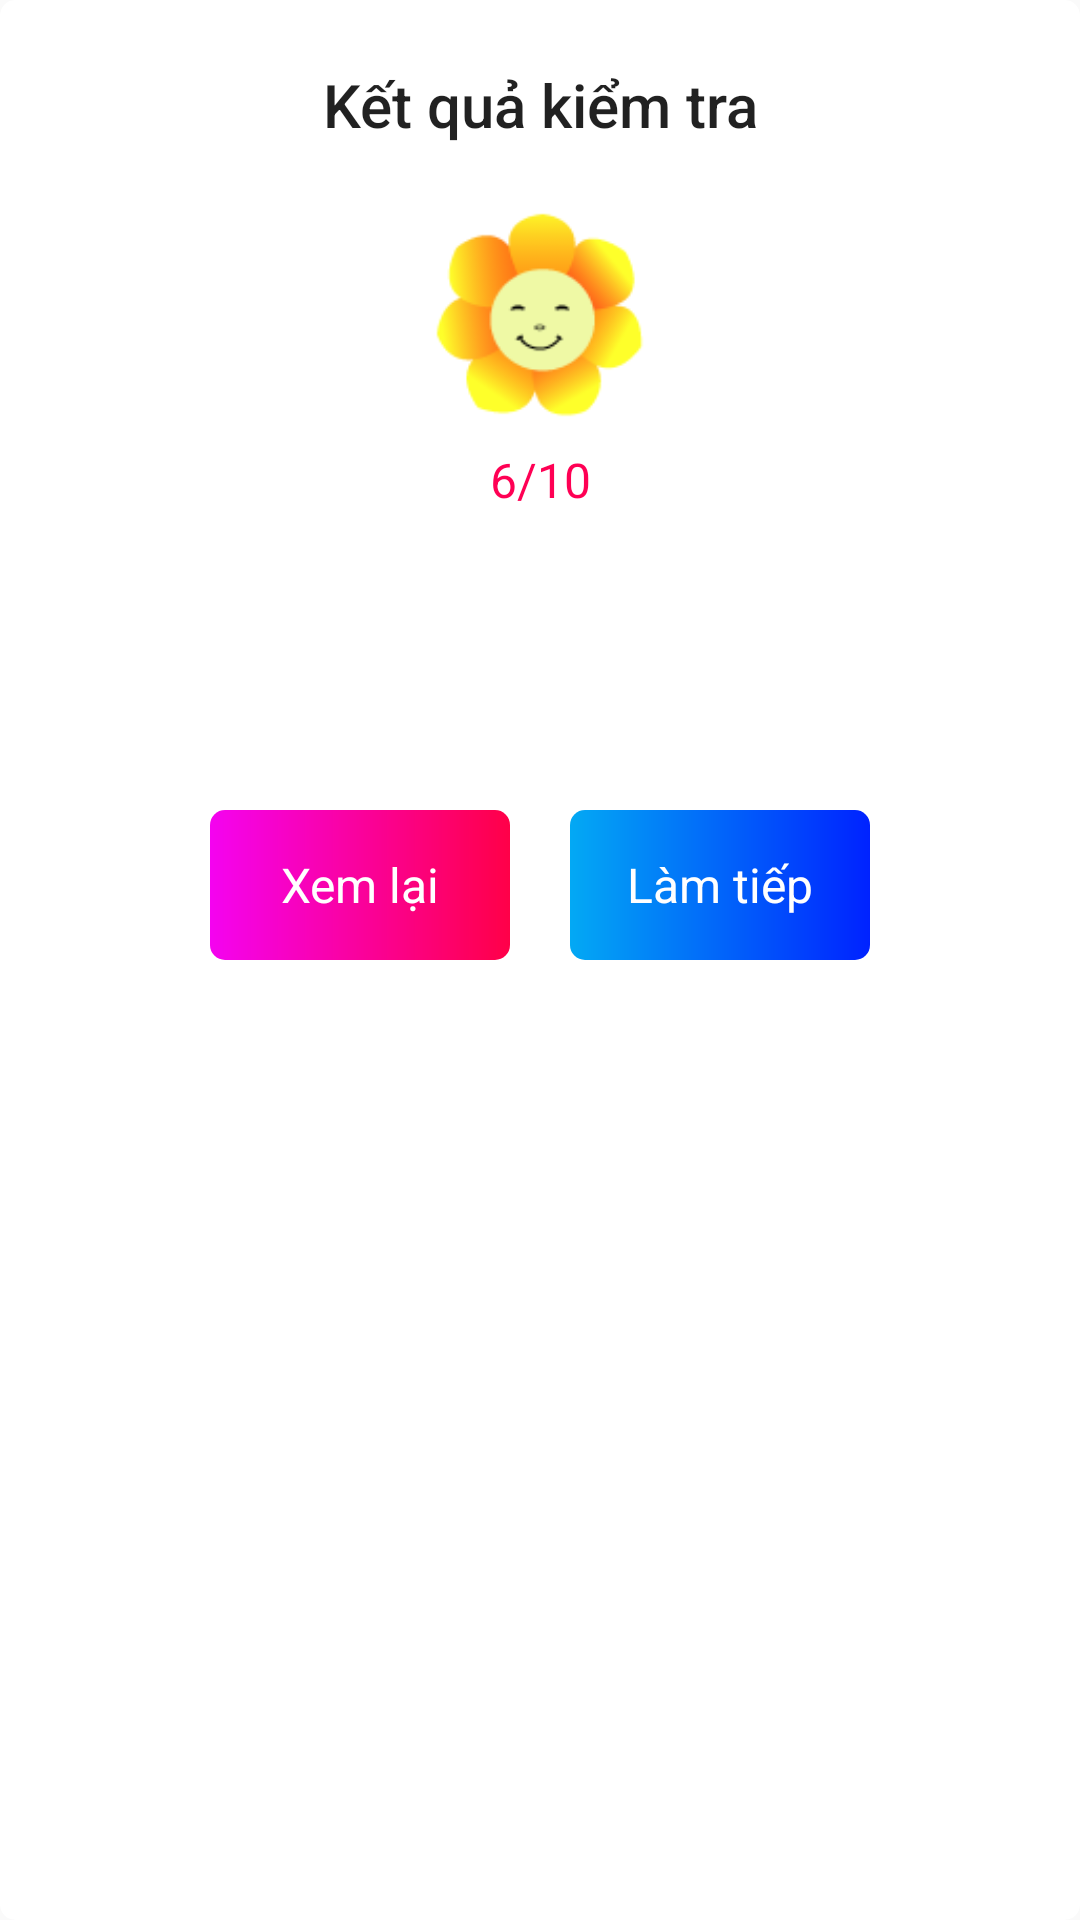

Here is an Android app screen rendered from its layout file. Give the layout XML and the strings, colors and styles it references.
<!-- AndroidManifest.xml: application theme AppTheme -->
<!-- res/layout/dialog_pointer.xml -->
<?xml version="1.0" encoding="utf-8"?>
<androidx.cardview.widget.CardView xmlns:android="http://schemas.android.com/apk/res/android"
    xmlns:app="http://schemas.android.com/apk/res-auto"
    android:layout_width="match_parent"
    android:layout_height="wrap_content"
    android:orientation="vertical"
    app:cardBackgroundColor="#fff"
    app:cardCornerRadius="5dp"
    app:cardElevation="0dp">

    <LinearLayout
        android:layout_width="match_parent"
        android:layout_height="wrap_content"
        android:orientation="vertical">

        <TextView
            style="@style/TextAppearance.AppCompat.Widget.ActionBar.Title"
            android:layout_width="match_parent"
            android:layout_height="70dp"
            android:gravity="center"
            android:text="Kết quả kiểm tra" />

        <ImageView
            android:layout_width="70dp"
            android:layout_height="70dp"
            android:layout_gravity="center"
            android:src="@drawable/ic_pointer" />

        <TextView
            android:id="@+id/tvPointer"
            android:layout_width="match_parent"
            android:layout_height="40dp"
            android:gravity="center"
            android:text="6/10"
            android:textColor="#FF0054"
            android:textSize="16sp" />

        <androidx.recyclerview.widget.RecyclerView
            android:id="@+id/rcvPoint"
            android:background="@drawable/bg_pointer"
            android:layout_width="match_parent"
            android:layout_height="80dp"
            android:layout_marginStart="10dp"
            android:layout_marginEnd="10dp">

        </androidx.recyclerview.widget.RecyclerView>
        <LinearLayout

            android:layout_width="match_parent"
            android:layout_height="70dp"
            android:gravity="center"
            android:orientation="horizontal">

            <TextView
                android:background="@drawable/bg_review"
                android:id="@+id/tvReview"
                android:textColor="#fff"
                android:layout_width="100dp"
                android:layout_height="50dp"
                android:gravity="center"
                android:text="Xem lại"
                android:textSize="16sp" />

            <TextView
                android:layout_marginStart="20dp"
                android:id="@+id/tvNext"
                android:layout_width="100dp"
                android:layout_height="50dp"
                android:background="@drawable/bg_submit"
                android:gravity="center"
                android:text="Làm tiếp"
                android:textColor="#fff"
                android:textSize="16sp" />
        </LinearLayout>
    </LinearLayout>
</androidx.cardview.widget.CardView>
<!-- resources referenced by this layout -->
<resources>
  <!-- drawable bg_review (drawable) -->
  <?xml version="1.0" encoding="utf-8"?>
  <shape xmlns:android="http://schemas.android.com/apk/res/android">
      <gradient
          android:endColor="#FF0048"
          android:startColor="#F403F0" />
      <corners android:radius="5dp" />
  </shape>
  <!-- drawable bg_submit (drawable) -->
  <?xml version="1.0" encoding="utf-8"?>
  <shape xmlns:android="http://schemas.android.com/apk/res/android">
      <gradient android:startColor="#03A9F4" android:endColor="#0022FF"/>
      <corners android:radius="5dp"/>
  </shape>
  <!-- drawable ic_pointer: png bitmap (drawable-xxxhdpi, 5389 bytes) -->
  <style name="AppTheme" parent="Theme.AppCompat.Light.NoActionBar">
          
          <item name="colorPrimary">@color/colorPrimary</item>
          <item name="colorPrimaryDark">#27802B</item>
          <item name="colorAccent">@color/colorAccent</item>
      </style>
  <!-- not gathered from this repository: default colours our renderer supplied (Android Studio template values) -->
  <color name="colorPrimary">#FF6200EE</color>
  <color name="colorAccent">#FF03DAC5</color>
</resources>
